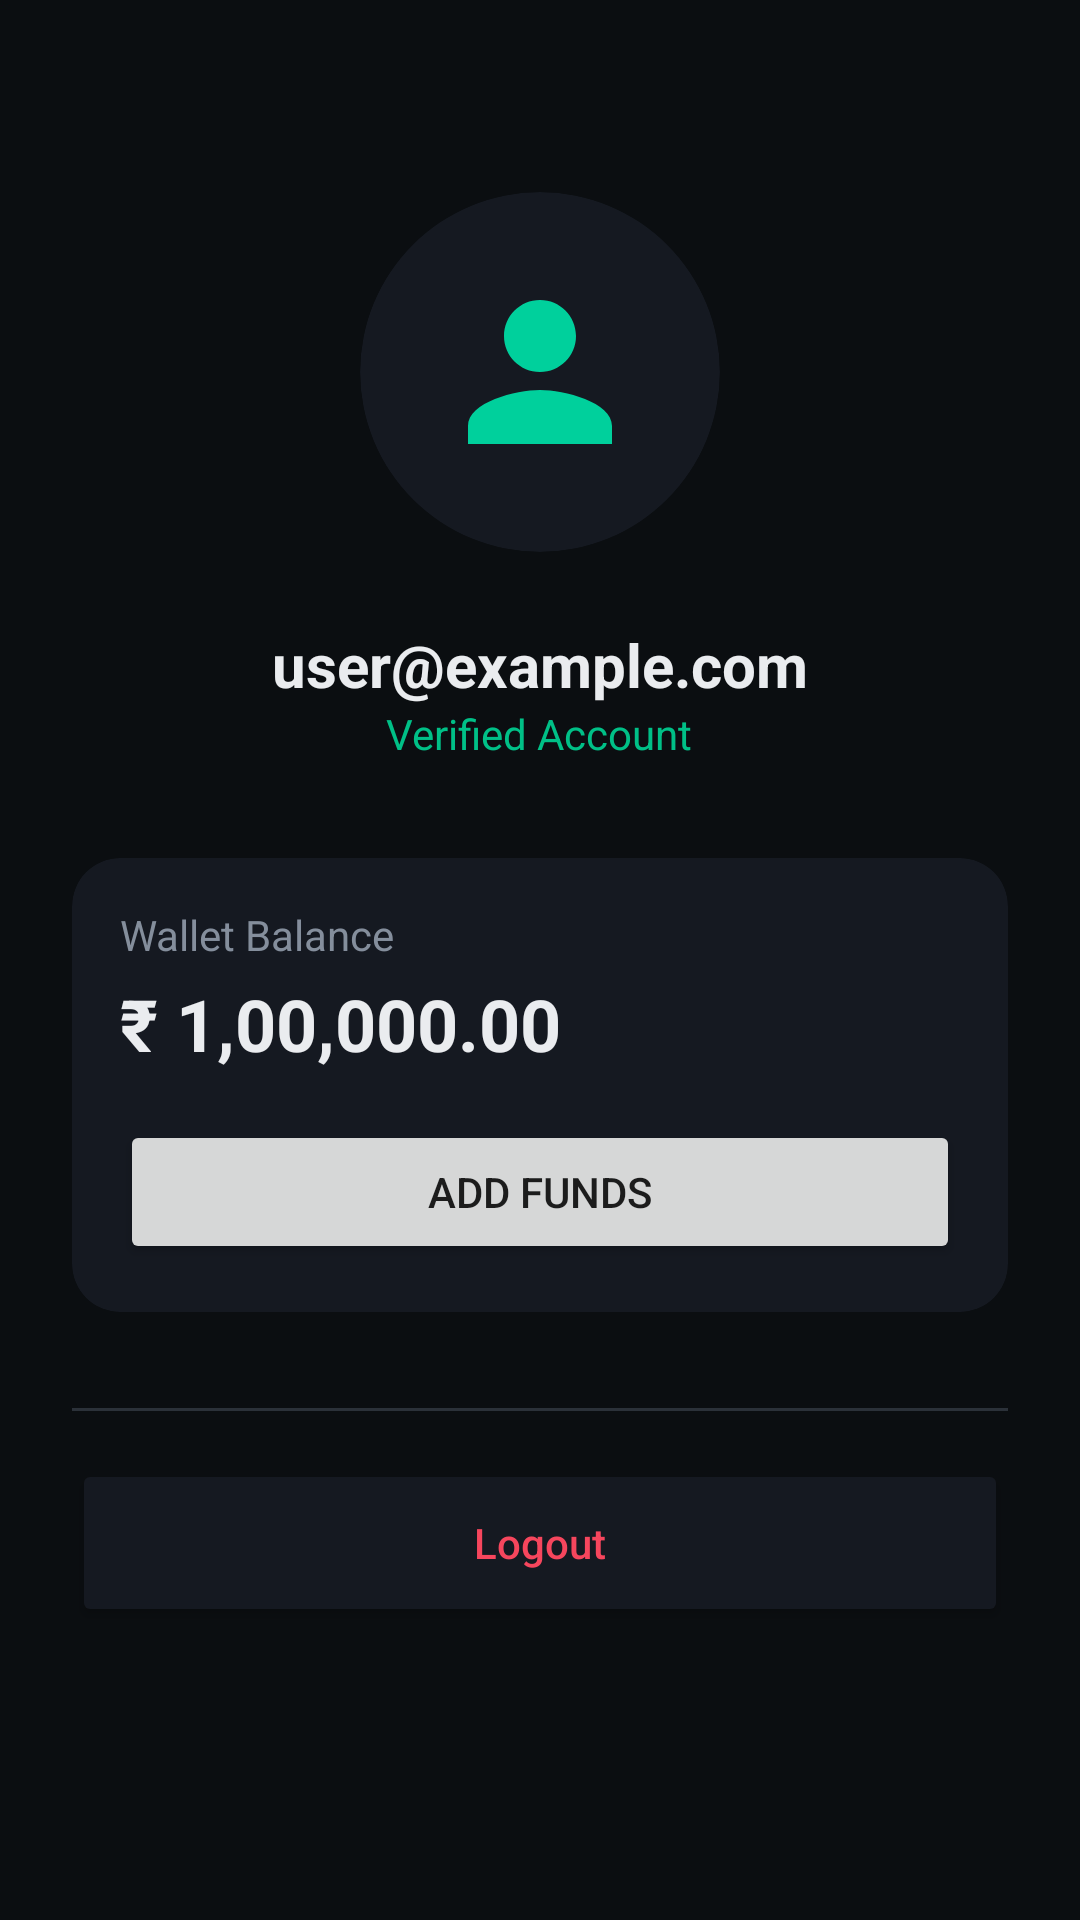

Reconstruct the res/layout file that produces this screen, plus the resources it refers to.
<!-- AndroidManifest.xml: application theme Theme.Paisa -->
<!-- res/layout/fragment_profile.xml -->
<?xml version="1.0" encoding="utf-8"?>
<LinearLayout xmlns:android="http://schemas.android.com/apk/res/android"
    xmlns:app="http://schemas.android.com/apk/res-auto"
    android:layout_width="match_parent"
    android:layout_height="match_parent"
    android:background="@color/background"
    android:gravity="center_horizontal"
    android:orientation="vertical"
    android:padding="24dp">

    <androidx.cardview.widget.CardView
        android:layout_width="120dp"
        android:layout_height="120dp"
        android:layout_marginTop="40dp"
        app:cardCornerRadius="60dp"
        app:cardElevation="0dp"
        android:backgroundTint="@color/surface">
        <ImageView
            android:layout_width="match_parent"
            android:layout_height="match_parent"
            android:src="@drawable/ic_profile"
            android:padding="24dp"
            app:tint="@color/primary" />
    </androidx.cardview.widget.CardView>

    <TextView
        android:id="@+id/tv_profile_email"
        style="@style/TextStyle.Title"
        android:layout_width="wrap_content"
        android:layout_height="wrap_content"
        android:layout_marginTop="24dp"
        android:text="user@example.com" />

    <TextView
        style="@style/TextStyle.Body"
        android:layout_width="wrap_content"
        android:layout_height="wrap_content"
        android:text="Verified Account"
        android:textColor="@color/profit" />

    <androidx.cardview.widget.CardView
        android:layout_width="match_parent"
        android:layout_height="wrap_content"
        android:layout_marginTop="32dp"
        app:cardCornerRadius="16dp"
        app:cardElevation="0dp"
        android:backgroundTint="@color/surface">

        <LinearLayout
            android:layout_width="match_parent"
            android:layout_height="wrap_content"
            android:orientation="vertical"
            android:padding="16dp">

            <TextView
                style="@style/TextStyle.Body"
                android:layout_width="wrap_content"
                android:layout_height="wrap_content"
                android:text="Wallet Balance" />

            <TextView
                android:id="@+id/tv_wallet_balance"
                style="@style/TextStyle.Title"
                android:layout_width="wrap_content"
                android:layout_height="wrap_content"
                android:layout_marginTop="4dp"
                android:text="₹ 1,00,000.00"
                android:textSize="24sp" />

            <Button
                android:id="@+id/btn_add_funds"
                android:layout_width="match_parent"
                android:layout_height="wrap_content"
                android:layout_marginTop="16dp"
                android:text="ADD FUNDS"
                app:cornerRadius="8dp"/>
        </LinearLayout>
    </androidx.cardview.widget.CardView>

    <View
        android:layout_width="match_parent"
        android:layout_height="1dp"
        android:layout_marginTop="32dp"
        android:layout_marginBottom="16dp"
        android:background="@color/divider" />

    <Button
        android:id="@+id/btn_logout"
        android:layout_width="match_parent"
        android:layout_height="56dp"
        android:backgroundTint="@color/surface"
        android:text="Logout"
        android:textAllCaps="false"
        android:textColor="@color/loss"
        app:cornerRadius="12dp"
        app:strokeColor="@color/loss"
        app:strokeWidth="1dp" />

</LinearLayout>
<!-- resources referenced by this layout -->
<resources>
  <color name="background">#0B0E11</color>
  <color name="divider">#2B3139</color>
  <color name="loss">#F6465D</color>
  <color name="primary">#00D09C</color>
  <color name="profit">#00C087</color>
  <color name="surface">#151921</color>
  <!-- drawable ic_profile (drawable) -->
  <vector xmlns:android="http://schemas.android.com/apk/res/android" android:width="24dp" android:height="24dp" android:viewportWidth="24" android:viewportHeight="24"><path android:fillColor="@color/white" android:pathData="M12,12c2.21,0 4,-1.79 4,-4s-1.79,-4 -4,-4 -4,1.79 -4,4 1.79,4 4,4zM12,14c-2.67,0 -8,1.34 -8,4v2h16v-2c0,-2.66 -5.33,-4 -8,-4z"/></vector>
  <style name="TextStyle.Body">
          <item name="android:textColor">@color/text_secondary</item>
          <item name="android:textSize">14sp</item>
      </style>
  <style name="TextStyle.Title">
          <item name="android:textColor">@color/text_primary</item>
          <item name="android:textSize">20sp</item>
          <item name="android:textStyle">bold</item>
      </style>
  <style name="Theme.Paisa" parent="Theme.MaterialComponents.DayNight.NoActionBar">
          
          <item name="colorPrimary">@color/primary</item>
          <item name="colorPrimaryVariant">@color/primary_variant</item>
          <item name="colorOnPrimary">@color/black</item>
          
          <item name="colorSecondary">@color/secondary</item>
          <item name="colorSecondaryVariant">@color/surface</item>
          <item name="colorOnSecondary">@color/white</item>
          
          <item name="android:statusBarColor">@color/background</item>
          
          <item name="android:windowBackground">@color/background</item>
      </style>
  <color name="white">#FFFFFFFF</color>
  <color name="text_secondary">#848E9C</color>
  <color name="text_primary">#EAECEF</color>
  <color name="primary_variant">#00A37A</color>
  <color name="black">#FF000000</color>
  <color name="secondary">#1E2329</color>
</resources>
